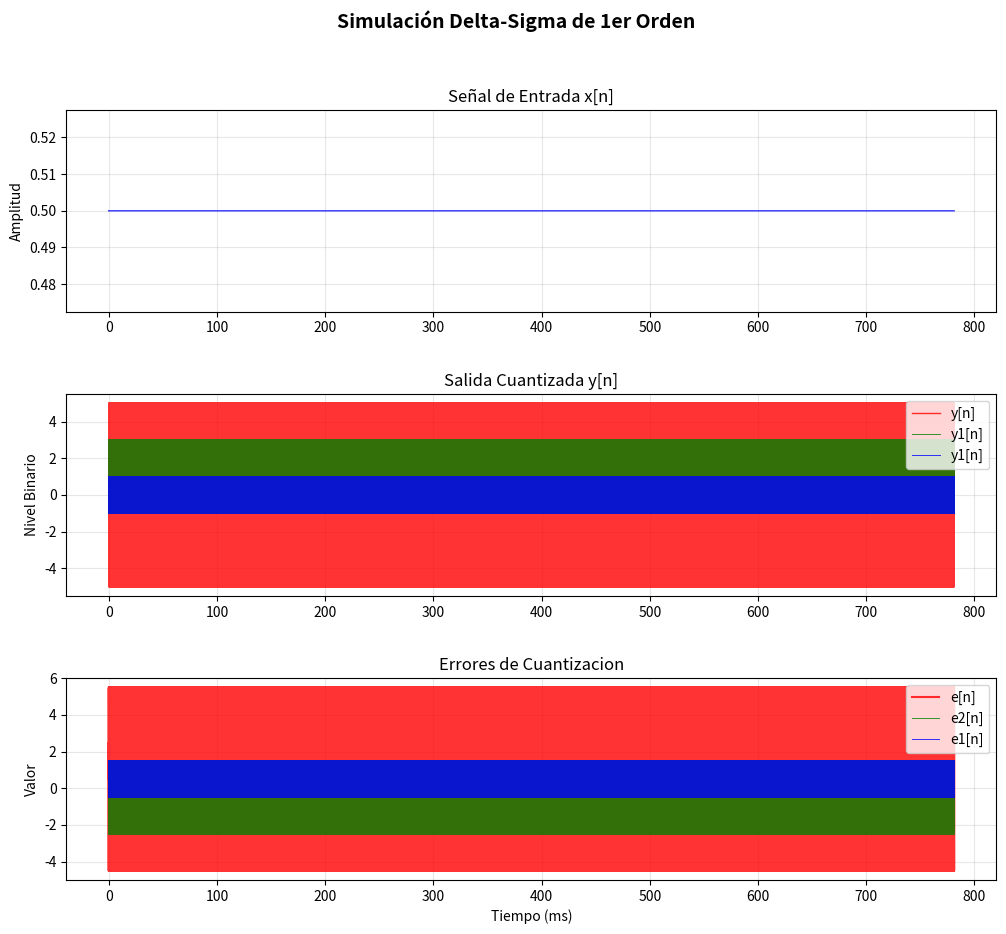
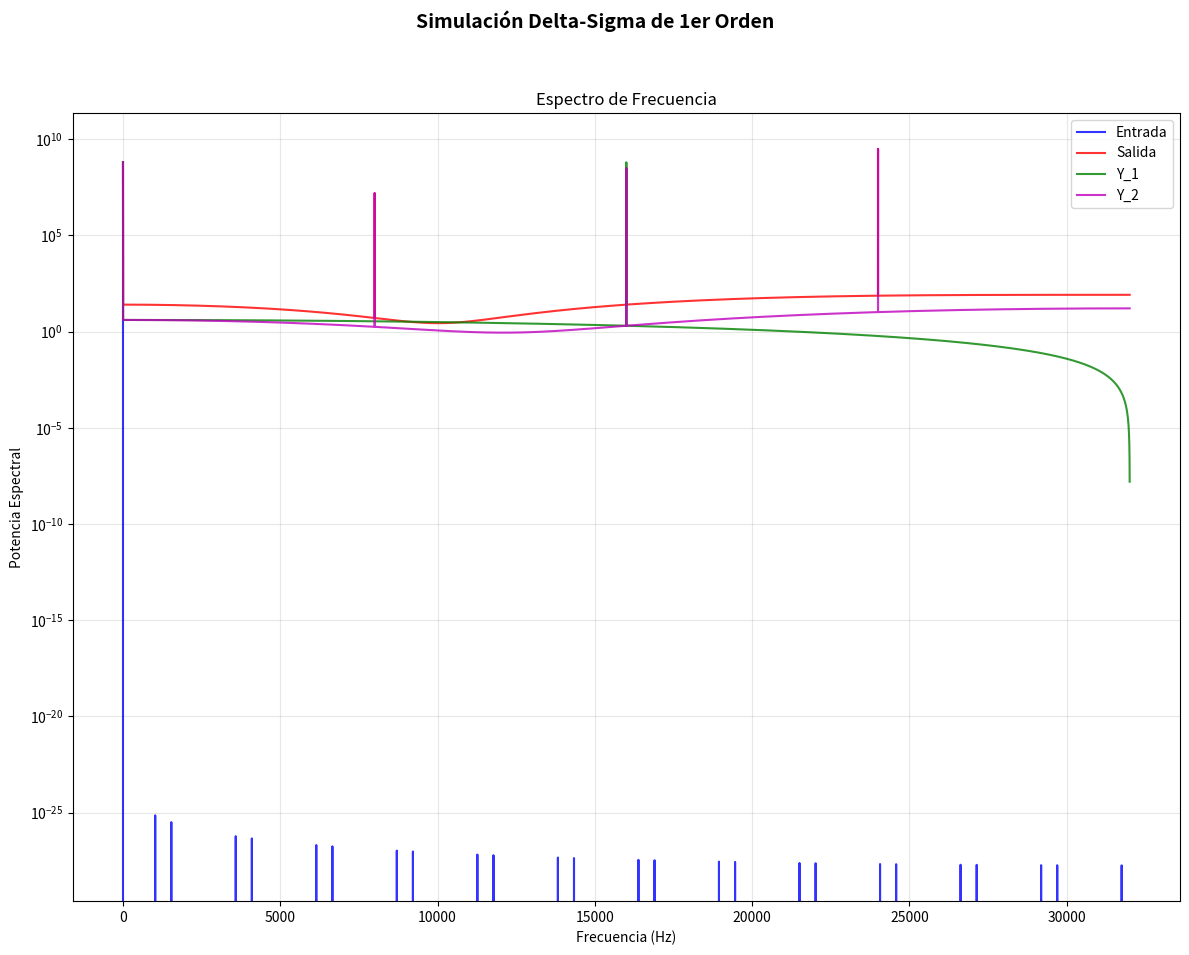

Generate these figures, in order, with matplotlib:
import numpy as np
import matplotlib.pyplot as plt
from scipy import signal
    
def quantize(v):
    """
    Cuantificador
    
    Args:
        v: Entrada al cuantificador
        
    Returns:
        y: Salida cuantizada (+1 o -1 para 2 niveles)
    """
    if v >= 0:
        return 1
    else:
        return -1

def ds_1st_order(x_n, v_delay):
    """
    Procesa una sola muestra según el diagrama de bloques
    
    Diagrama:
        x[n] -> (+) -> u[n] -> (+) -> [z^-1] -> v[n] -> [quantizer] -> y[n]
                -^              ^               |                      |
                 |              |_______________|                      |
                 |_____________________________________________________|
    Ecuaciones:
    u[n] = x[n] - y[n-1]
    v[n] = u[n] + v[n-1]
    y[n] = Q(v[n])
    
    Args:
        x_n: Muestra de entrada actual
        
    Returns:
        y_n: Muestra de salida cuantizada
    """
    # Salida anterior del cuantificador
    y_prev = quantize(v_delay)
    
    # Primera suma: u[n] = x[n] - y[n-1]
    u_n = x_n - y_prev
    
    # Segunda suma con integrador: v[n] = u[n] + v[n-1]
    v_n = u_n + v_delay
    
    # Cuantificación: y[n] = quantizer(v[n])
    y_n = quantize(v_n)
    
    # Actualizar estado del delay para la próxima muestra
    v_delay = v_n
    
    return y_n, u_n, v_n, v_delay

# ==================== Configuración de Simulación ====================

# Parámetros de simulación
fs = 64e3          # Frecuencia de muestreo (Hz)
num_samples = 50000   # Numero de muestras
f_input = 10       # Frecuencia de entrada (Hz)
amplitude = 4     # Amplitud de entrada
quantizer_levels = 2 # Niveles de cuantizacion a la salida

duration = num_samples / fs    # Duración (segundos)

# ==================== Generar Señal de Entrada ====================

t = np.linspace(0, duration, num_samples, endpoint=False)

# Constante
x = 0.5 * np.ones(num_samples)
# x = np.concatenate( [-1 * np.ones(num_samples//4), 0 * np.ones(num_samples//4), 0.5 * np.ones(num_samples//4), 1 * np.ones(num_samples//4)] )

# ==================== Procesar Señal ====================

u1 = np.zeros_like(x)
v1 = np.zeros_like(x)
y1 = np.zeros_like(x)
e1 = np.zeros_like(x)

u2 = np.zeros_like(x)
v2 = np.zeros_like(x)
y2 = np.zeros_like(x)
e2 = np.zeros_like(x)
y2t = np.zeros_like(x)

u3 = np.zeros_like(x)
v3 = np.zeros_like(x)
y3 = np.zeros_like(x)
e3 = np.zeros_like(x)

y23 = np.zeros_like(x)
y = np.zeros_like(x)

# Empezar en i = N_orden-1 para tener estados iniciales
for i in range(2,len(x)):
    v1[i] = v1[i-1] + u1[i-1]
    v2[i] = v2[i-1] + u2[i-1]
    v3[i] = v3[i-1] + u3[i-1]

    y1[i] = quantize(v1[i])
    y2[i] = quantize(v2[i])
    y3[i] = quantize(v3[i])

    u1[i] = x[i] - y1[i]
    e1[i] = v1[i] - y1[i]

    u2[i] = e1[i] - y2[i]
    e2[i] = v2[i] - y2[i]

    u3[i] = e2[i] - y3[i]

    y2t[i] = y1[i-1] + y2[i] - y2[i-1]
    y23[i] = y2[i-1] + y3[i] - y3[i-1]
    y[i] = y1[i-2] + y23[i] - y23[i-1]


# ==================== Calculo de Resultados ====================

# Calcular error de cuantificación
quantization_error = x - y
quantization_error_y2 = x - y2t
quantization_error_y1 = x - y1

# ==================== Resultados ====================

print("\n" + "=" * 60)
print("RESULTADOS")
print("=" * 60)
print(f"\nDistribución de salida y[n]:")
unique, counts = np.unique(y, return_counts=True)
for val, count in zip(unique, counts):
    percentage = count / len(y) * 100
    print(f"  Nivel {val}: {count} muestras ({percentage:.2f}%)")

print(f"\nError de cuantificación:")
print(f"  Media: {np.mean(quantization_error):.6f}")
print(f"  Desviación estándar: {np.std(quantization_error):.6f}")
print(f"  Valor pico: {np.max(np.abs(quantization_error)):.6f}")

print("=" * 60)

# ==================== Visualización ====================

fig, axes = plt.subplots(3, 1, figsize=(12, 10))
plt.subplots_adjust(hspace=0.409)
fig.suptitle('Simulación Delta-Sigma de 1er Orden', fontsize=14, fontweight='bold')

# Tiempo en ms para mejor visualización
t_ms = np.linspace(0, duration*1000, num_samples, endpoint=False)

# 1. Señal de entrada
axes[0].plot(t_ms, x, 'b-', linewidth=1, alpha=0.8)
axes[0].set_ylabel('Amplitud')
axes[0].set_title('Señal de Entrada x[n]')
axes[0].grid(True, alpha=0.3)
# axes[0].set_xlim(0, 100)

# 2. Salida del cuantificador
axes[1].plot(t_ms, y, 'r-',label='y[n]', linewidth=1, alpha=0.8, drawstyle='steps-post')
axes[1].plot(t_ms, y2t, 'g-',label='y1[n]', linewidth=0.7, alpha=0.8, drawstyle='steps-post')
axes[1].plot(t_ms, y1, 'b-',label='y1[n]', linewidth=0.7, alpha=0.8, drawstyle='steps-post')
axes[1].set_ylabel('Nivel Binario')
axes[1].set_title('Salida Cuantizada y[n]')
axes[1].legend(loc='upper right')
axes[1].grid(True, alpha=0.3)

axes[2].plot(t_ms, quantization_error, 'r-', label='e[n]', alpha=0.8)
axes[2].plot(t_ms, quantization_error_y2, 'g-', label='e2[n]', alpha=0.8, linewidth=0.7)
axes[2].plot(t_ms, quantization_error_y1, 'b-', label='e1[n]', alpha=0.8, linewidth=0.7)
axes[2].set_ylabel('Valor')
axes[2].set_title('Errores de Cuantizacion')
axes[2].legend(loc='upper right')
axes[2].grid(True, alpha=0.3)
axes[2].set_xlabel('Tiempo (ms)')


# 4. Espectro de frecuencia (FFT)
fft_x = np.abs(np.fft.fft(x)[:len(x)//2])
fft_y = np.abs(np.fft.fft(y)[:len(y)//2])
fft_y1 = np.abs(np.fft.fft(y1)[:len(y1)//2])
fft_y2 = np.abs(np.fft.fft(y2t)[:len(y1)//2])
freq = np.fft.fftfreq(num_samples, 1/fs)[:len(fft_x)]

fig, axes = plt.subplots(1, 1, figsize=(12, 10))
fig.suptitle('Simulación Delta-Sigma de 1er Orden', fontsize=14, fontweight='bold')

axes.semilogy(freq, fft_x**2, 'b-', label='Entrada', alpha=0.8)
axes.semilogy(freq, fft_y**2, 'r-', label='Salida', alpha=0.8)
axes.semilogy(freq, fft_y1**2, 'g-', label='Y_1', alpha=0.8)
axes.semilogy(freq, fft_y2**2, 'm-', label='Y_2', alpha=0.8)
axes.set_xlabel('Frecuencia (Hz)')
axes.set_ylabel('Potencia Espectral')
axes.set_title('Espectro de Frecuencia')
axes.legend(loc='upper right')
axes.grid(True, alpha=0.3)

plt.tight_layout(rect=[0, 0.03, 1, 0.95])

plt.show()
